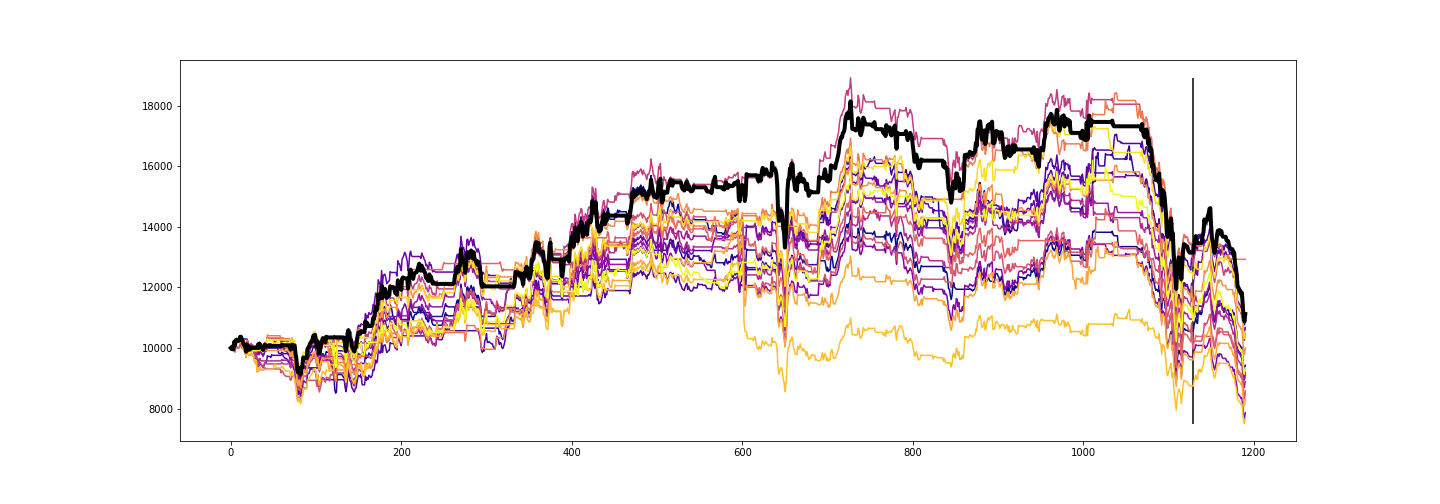

The table this chart was drawn from, first rows:
Date, High, Low, Open, Close, Volume, Adj Close
2013-12-18, 40.28, 38.5, 38.95, 40.13, 1221630, 38.44
2013-12-19, 40.4, 39.37, 40.13, 40.16, 2038517, 38.46
2013-12-20, 40.8, 40.13, 40.16, 40.47, 2220599, 38.76
2013-12-23, 40.8, 39.91, 40.45, 40.07, 1619813, 38.38
2013-12-26, 40.78, 40.01, 40.78, 40.31, 832175, 38.61
2013-12-27, 40.8, 40.01, 40.51, 40.27, 672946, 38.57
2013-12-30, 40.88, 40.39, 40.4, 40.75, 1510594, 39.03
2014-01-02, 41.21, 40.4, 40.79, 41.04, 1704702, 39.31
2014-01-03, 41.25, 40.4, 41.04, 40.95, 820365, 39.22
2014-01-06, 41.9, 41.18, 41.57, 41.7, 1153875, 39.94
2014-01-07, 42.5, 41.67, 41.7, 42.49, 1020839, 40.7
2014-01-08, 42.6, 41.83, 42.41, 42.09, 1370614, 40.31
2014-01-09, 42.5, 41.8, 41.81, 42.15, 1583797, 40.37
2014-01-10, 42.6, 42.34, 42.6, 42.57, 853105, 40.77
2014-01-13, 42.7, 42.36, 42.55, 42.63, 1662836, 40.83
2014-01-14, 42.85, 42.5, 42.7, 42.56, 2703366, 40.76
2014-01-15, 42.8, 42.49, 42.6, 42.76, 1716801, 40.95
2014-01-16, 42.76, 42.33, 42.76, 42.57, 540080, 40.77
2014-01-17, 42.8, 42.22, 42.57, 42.56, 1249071, 40.76
2014-01-20, 42.95, 42.07, 42.35, 42.62, 360300, 40.82
2014-01-21, 43.4, 42.6, 42.65, 42.78, 2586614, 40.97
2014-01-22, 43.4, 42.2, 43.4, 42.33, 2086417, 40.54
2014-01-23, 42.33, 41.67, 42.23, 42.05, 1267657, 40.27
2014-01-24, 41.67, 40.27, 41.67, 40.48, 2642864, 38.77
2014-01-27, 40.32, 39.05, 40.32, 39.87, 3219707, 38.19
2014-01-28, 40.16, 39.69, 39.87, 39.75, 1677679, 38.07
2014-01-29, 39.62, 38.76, 39.55, 39.2, 3106209, 37.54
2014-01-30, 39.96, 39.0, 39.0, 39.49, 2136710, 37.82
2014-01-31, 40.19, 39.4, 39.4, 39.9, 1706378, 38.22
2014-02-04, 40.2, 39.1, 39.1, 39.52, 7442804, 37.85
2014-02-05, 39.34, 37.21, 39.34, 37.89, 3381273, 36.29
2014-02-06, 39.0, 37.64, 38.26, 38.81, 2186738, 37.17
2014-02-07, 39.3, 37.53, 38.87, 37.86, 1805026, 36.26
2014-02-10, 38.49, 37.51, 37.67, 38.28, 902734, 36.66
2014-02-11, 39.65, 38.1, 38.4, 39.6, 2340338, 37.93
2014-02-12, 39.65, 38.73, 39.65, 39.4, 1924781, 37.74
2014-02-13, 39.59, 38.53, 39.59, 38.75, 842089, 37.11
2014-02-14, 41.99, 39.59, 39.6, 41.75, 5393499, 39.99
2014-02-17, 41.83, 40.47, 41.75, 41.33, 445584, 39.58
2014-02-18, 41.77, 40.58, 41.4, 41.02, 1636825, 39.29
2014-02-19, 41.29, 40.5, 40.95, 40.88, 1919718, 39.15
2014-02-20, 41.38, 40.44, 40.86, 41.09, 2514714, 39.35
2014-02-21, 41.25, 40.57, 40.85, 41.2, 796384, 39.46
2014-02-24, 42.25, 41.17, 41.2, 41.38, 2023129, 39.63
2014-02-25, 41.7, 40.55, 41.2, 41.24, 1249822, 39.5
2014-02-26, 41.5, 40.13, 41.5, 40.54, 3091102, 38.83
2014-02-27, 40.97, 39.94, 40.74, 40.91, 1700760, 39.18
2014-02-28, 41.42, 40.18, 40.18, 41.08, 792830, 39.35
2014-03-03, 41.3, 40.0, 40.9, 40.15, 3643818, 38.45
2014-03-04, 41.0, 40.28, 40.9, 40.83, 1374532, 39.11
2014-03-05, 40.8, 39.9, 40.8, 40.36, 775889, 38.66
2014-03-06, 41.98, 40.15, 40.23, 40.45, 2487507, 38.74
2014-03-07, 40.91, 39.97, 40.53, 40.12, 1141879, 38.43
2014-03-10, 40.5, 38.06, 40.32, 39.15, 1206759, 37.5
2014-03-11, 40.5, 39.44, 39.48, 39.57, 974493, 37.9
2014-03-12, 40.8, 39.7, 39.7, 40.54, 2216371, 38.83
2014-03-13, 41.2, 39.52, 40.55, 41.0, 1292274, 39.27
2014-03-14, 41.75, 40.11, 41.0, 41.61, 976170, 39.85
2014-03-18, 43.68, 41.32, 41.45, 43.02, 2870225, 41.2
2014-03-19, 45.47, 43.11, 43.35, 44.59, 2097425, 42.71
... 1,255 more rows
